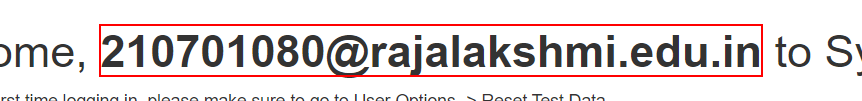
Workflow: Main

Step 1: Find Element 'STRONG' on the text '210701080@rajalakshmi.edu.in' in window 'ACME System 1 - Dashboard' (chrome.exe)
